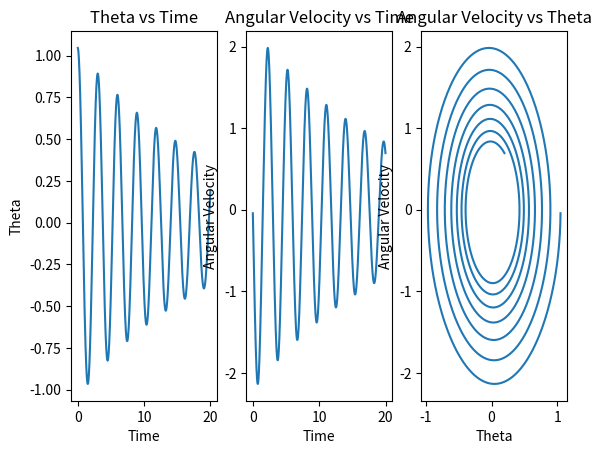

This chart was generated by the following Python code:
# Solving Second Order Differential Equations with RK4

import numpy as np
import matplotlib.pyplot as plt

# dtheta/dt = omega

# computation of omega_dot
def w_dot (L, mu, theta, w):
    g = 9.8
    return -mu * w - (g / L) * np.sin(theta)

def rk4_solve(L, mu, time, theta_0, w_0):
    # define the initial conditions
    theta = theta_0
    w = w_0
    
    # define a time step
    h = 0.01

    # list to store the time steps
    time_steps = []

    # list to store angles
    angle = []

    # list to store the angular velocity
    ang_vel = []

    # compute the values of theta and w at each time step
    for t in np.arange(0, time, h):
        k1t = w
        k1w = w_dot(L, mu, theta, w)
        
        k2t = w + (h * k1w) / 2
        k2w = w_dot(L, mu, theta + (h * k1t) / 2, w + (h * k1w) / 2)

        k3t = w + (h * k2w) / 2
        k3w = w_dot(L, mu, theta + (h * k2t) / 2, w + (h * k2w) / 2)

        k4t = w + (h * k3w)
        k4w = w_dot(L, mu, theta + (h * k3t), w + (h * k3w))

        # update the values of theta and w
        theta += (h/6) * (k1t + 2 * (k2t + k3t) + k4t)
        w += (h/6) * (k1w + 2 * (k2w + k3w) + k4w)

        # append the results
        time_steps.append(t)
        angle.append(theta)
        ang_vel.append(w)

    # return the results
    return time_steps, angle, ang_vel

def main():
    # define initial conditions
    L = 2.0
    mu = 0.1
    theta_0 = np.pi / 3
    w_0 = 0
    time_interval = 20

    time, theta, w = rk4_solve(L, mu, time_interval, theta_0, w_0)

    # plot theta vs time
    x = np.array(time)
    y = np.array(theta)

    plt.subplot(1, 3, 1)
    plt.title('Theta vs Time')
    plt.xlabel('Time')
    plt.ylabel('Theta')
    plt.plot(x, y)

    # plot w vs time
    x = np.array(time)
    y = np.array(w)

    plt.subplot(1, 3, 2)
    plt.title('Angular Velocity vs Time')
    plt.xlabel('Time')
    plt.ylabel('Angular Velocity')
    plt.plot(x, y)

    # plot w vs theta

    x = np.array(theta)
    y = np.array(w)

    plt.subplot(1, 3, 3)
    plt.title('Angular Velocity vs Theta')
    plt.xlabel('Theta')
    plt.ylabel('Angular Velocity')
    plt.plot(x, y)

    plt.show()

main()